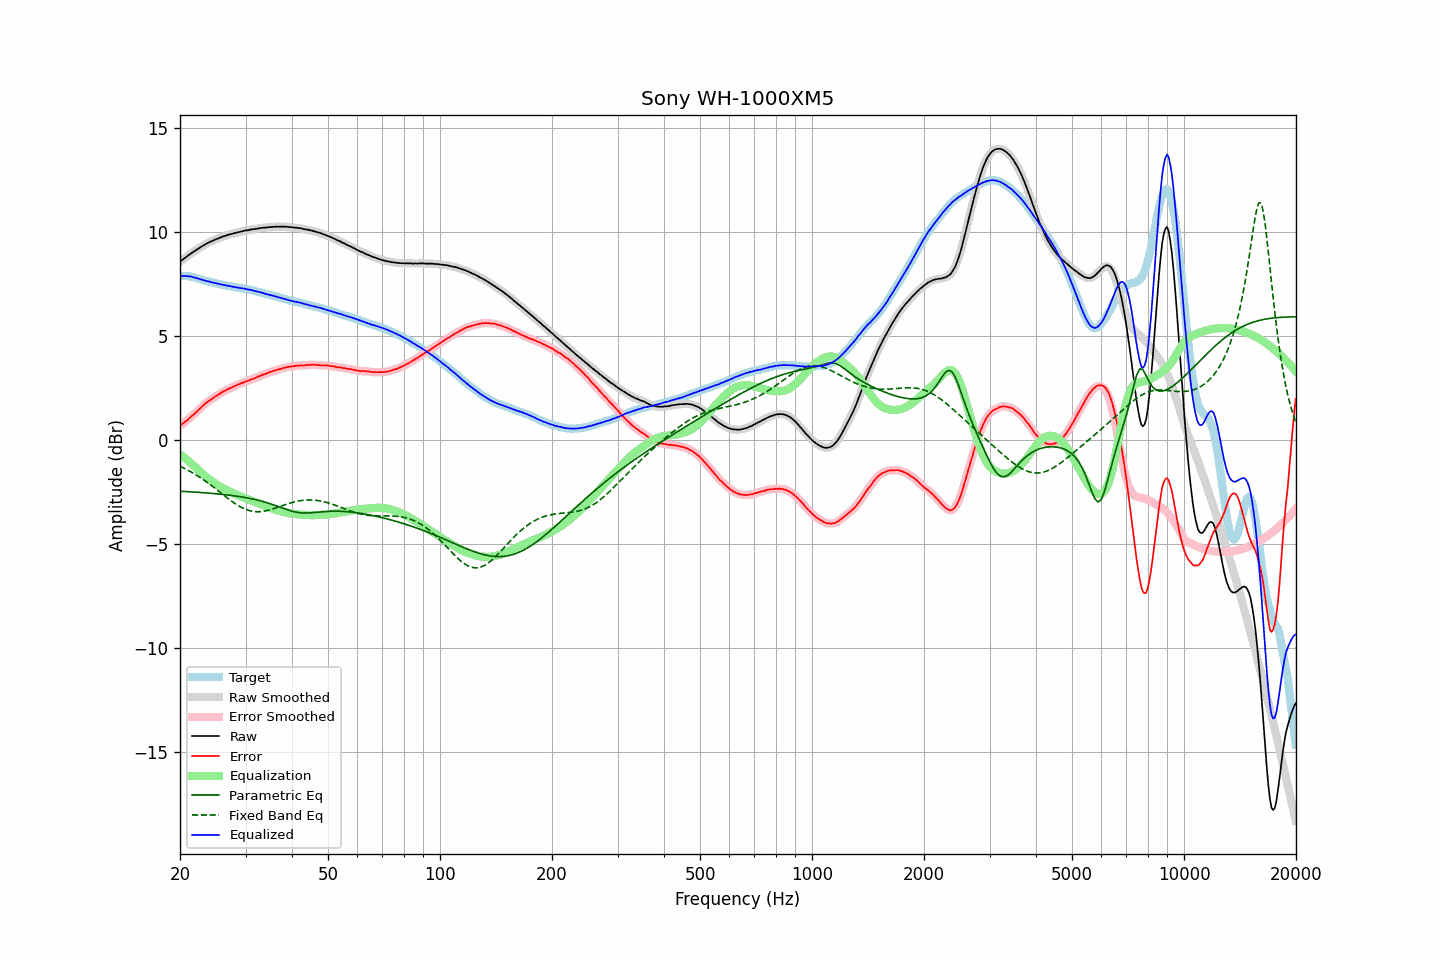

Source data for this figure (header and first rows):
frequency, raw, error, smoothed, error_smoothed, equalization, parametric_eq, fixed_band_eq, equalized_raw, equalized_smoothed, target
20.00, 8.57, 0.68, 8.58, 0.69, -0.69, -2.46, -1.26, 7.88, 7.89, 7.89
20.20, 8.64, 0.75, 8.63, 0.75, -0.75, -2.47, -1.30, 7.90, 7.89, 7.89
20.40, 8.69, 0.81, 8.69, 0.80, -0.81, -2.47, -1.33, 7.89, 7.89, 7.89
20.61, 8.75, 0.86, 8.75, 0.86, -0.87, -2.48, -1.37, 7.88, 7.88, 7.89
20.81, 8.81, 0.93, 8.81, 0.92, -0.93, -2.48, -1.41, 7.88, 7.88, 7.88
21.02, 8.86, 0.98, 8.87, 0.99, -0.99, -2.48, -1.45, 7.87, 7.87, 7.88
21.23, 8.93, 1.07, 8.93, 1.06, -1.06, -2.49, -1.50, 7.87, 7.87, 7.86
21.44, 8.98, 1.13, 8.98, 1.13, -1.13, -2.49, -1.54, 7.86, 7.85, 7.85
21.66, 9.03, 1.20, 9.03, 1.20, -1.20, -2.50, -1.58, 7.84, 7.84, 7.83
21.87, 9.08, 1.27, 9.08, 1.27, -1.27, -2.50, -1.63, 7.82, 7.82, 7.81
22.09, 9.13, 1.33, 9.13, 1.34, -1.34, -2.51, -1.68, 7.79, 7.79, 7.80
22.31, 9.18, 1.41, 9.18, 1.41, -1.41, -2.51, -1.73, 7.77, 7.77, 7.77
22.54, 9.23, 1.48, 9.23, 1.48, -1.49, -2.52, -1.77, 7.74, 7.75, 7.75
22.76, 9.28, 1.55, 9.28, 1.56, -1.56, -2.52, -1.83, 7.72, 7.72, 7.73
22.99, 9.33, 1.63, 9.33, 1.63, -1.63, -2.53, -1.88, 7.70, 7.70, 7.70
23.22, 9.37, 1.70, 9.37, 1.70, -1.70, -2.53, -1.93, 7.68, 7.68, 7.67
23.45, 9.42, 1.77, 9.42, 1.77, -1.76, -2.54, -1.99, 7.66, 7.66, 7.65
23.69, 9.46, 1.82, 9.46, 1.83, -1.82, -2.55, -2.04, 7.64, 7.64, 7.64
23.92, 9.50, 1.89, 9.50, 1.88, -1.88, -2.55, -2.10, 7.62, 7.62, 7.62
24.16, 9.54, 1.94, 9.54, 1.93, -1.94, -2.56, -2.16, 7.60, 7.60, 7.60
24.40, 9.57, 1.99, 9.57, 1.99, -1.99, -2.57, -2.21, 7.58, 7.58, 7.58
24.65, 9.60, 2.04, 9.61, 2.04, -2.04, -2.57, -2.27, 7.56, 7.56, 7.56
24.89, 9.64, 2.10, 9.64, 2.09, -2.09, -2.58, -2.33, 7.55, 7.54, 7.54
25.14, 9.67, 2.14, 9.67, 2.14, -2.14, -2.59, -2.39, 7.53, 7.53, 7.53
25.39, 9.70, 2.19, 9.70, 2.19, -2.19, -2.59, -2.45, 7.51, 7.51, 7.51
25.65, 9.73, 2.23, 9.73, 2.24, -2.24, -2.60, -2.52, 7.49, 7.49, 7.50
25.91, 9.76, 2.29, 9.76, 2.29, -2.28, -2.61, -2.58, 7.48, 7.48, 7.47
26.16, 9.79, 2.33, 9.79, 2.33, -2.33, -2.62, -2.64, 7.46, 7.46, 7.46
26.43, 9.81, 2.36, 9.81, 2.37, -2.37, -2.63, -2.70, 7.44, 7.44, 7.45
26.69, 9.84, 2.42, 9.84, 2.41, -2.41, -2.64, -2.76, 7.43, 7.43, 7.42
26.96, 9.86, 2.45, 9.86, 2.45, -2.45, -2.65, -2.82, 7.41, 7.42, 7.41
27.23, 9.89, 2.49, 9.88, 2.48, -2.48, -2.65, -2.88, 7.41, 7.40, 7.40
27.50, 9.90, 2.51, 9.91, 2.52, -2.52, -2.66, -2.93, 7.38, 7.38, 7.39
27.77, 9.92, 2.55, 9.92, 2.55, -2.56, -2.67, -2.99, 7.36, 7.37, 7.37
28.05, 9.95, 2.59, 9.94, 2.59, -2.59, -2.69, -3.04, 7.36, 7.35, 7.36
28.33, 9.96, 2.62, 9.97, 2.63, -2.63, -2.70, -3.09, 7.34, 7.34, 7.34
28.62, 9.99, 2.67, 9.99, 2.66, -2.66, -2.71, -3.14, 7.33, 7.33, 7.33
28.90, 10.00, 2.69, 10.00, 2.69, -2.69, -2.72, -3.19, 7.31, 7.31, 7.31
29.19, 10.02, 2.73, 10.02, 2.72, -2.72, -2.73, -3.23, 7.30, 7.30, 7.29
29.48, 10.04, 2.75, 10.04, 2.75, -2.75, -2.74, -3.27, 7.29, 7.29, 7.29
29.78, 10.06, 2.78, 10.06, 2.78, -2.78, -2.76, -3.31, 7.28, 7.28, 7.28
30.08, 10.08, 2.81, 10.07, 2.81, -2.81, -2.77, -3.34, 7.27, 7.26, 7.27
30.38, 10.08, 2.84, 10.09, 2.84, -2.84, -2.79, -3.37, 7.24, 7.25, 7.24
30.68, 10.10, 2.87, 10.10, 2.87, -2.87, -2.80, -3.39, 7.23, 7.23, 7.23
30.99, 10.12, 2.91, 10.12, 2.90, -2.90, -2.82, -3.41, 7.22, 7.22, 7.21
31.30, 10.13, 2.93, 10.13, 2.93, -2.93, -2.83, -3.42, 7.20, 7.20, 7.20
31.61, 10.14, 2.95, 10.14, 2.96, -2.96, -2.85, -3.44, 7.18, 7.18, 7.19
31.93, 10.15, 2.99, 10.15, 2.99, -2.99, -2.87, -3.44, 7.16, 7.16, 7.16
32.24, 10.16, 3.03, 10.16, 3.02, -3.03, -2.89, -3.45, 7.14, 7.14, 7.13
32.57, 10.18, 3.06, 10.18, 3.06, -3.06, -2.90, -3.45, 7.12, 7.12, 7.12
32.89, 10.19, 3.09, 10.19, 3.09, -3.09, -2.92, -3.44, 7.10, 7.10, 7.11
33.22, 10.20, 3.13, 10.20, 3.12, -3.12, -2.95, -3.44, 7.08, 7.08, 7.07
33.55, 10.21, 3.15, 10.21, 3.15, -3.15, -2.97, -3.43, 7.06, 7.06, 7.06
33.89, 10.21, 3.17, 10.21, 3.18, -3.18, -2.99, -3.41, 7.03, 7.03, 7.04
34.23, 10.22, 3.21, 10.22, 3.21, -3.21, -3.01, -3.40, 7.01, 7.01, 7.01
34.57, 10.23, 3.24, 10.23, 3.24, -3.24, -3.04, -3.38, 6.99, 6.99, 6.99
34.92, 10.24, 3.27, 10.24, 3.27, -3.26, -3.06, -3.35, 6.98, 6.97, 6.97
35.27, 10.24, 3.29, 10.24, 3.29, -3.29, -3.09, -3.33, 6.95, 6.95, 6.95
35.62, 10.25, 3.32, 10.25, 3.32, -3.32, -3.11, -3.31, 6.93, 6.93, 6.93
35.97, 10.25, 3.34, 10.25, 3.34, -3.34, -3.14, -3.28, 6.91, 6.91, 6.91
... 635 more rows
